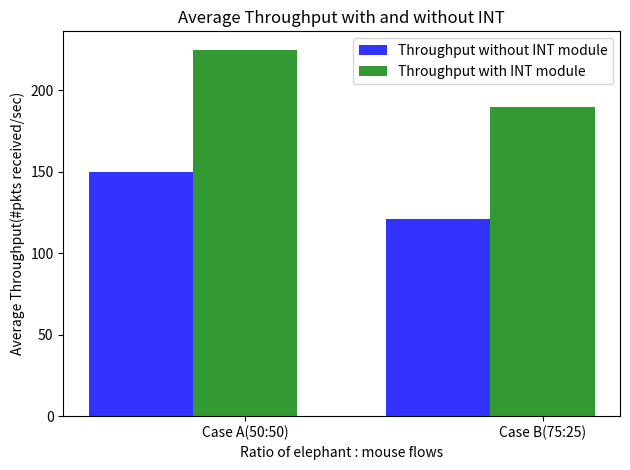

Source code (Python):
#plotting th as no of packets received per sec with INT and without INT

import numpy as np
import matplotlib.pyplot as plt
 
# data to plot
n_groups = 2
#plot 50-50 baseline,with rate limit and 75-25 baseline,with rate limit
th_without_INT = (150,121 )
th_with_INT = (225,190)
 
# create plot
fig, ax = plt.subplots()
index = np.arange(n_groups)
bar_width = 0.35
opacity = 0.8
 
rects1 = plt.bar(index,th_without_INT, bar_width,
                 alpha=opacity,
                 color='b',
                 label='Throughput without INT module')
 
rects2 = plt.bar(index + bar_width,th_with_INT, bar_width,
                 alpha=opacity,
                 color='g',
                 label='Throughput with INT module')
 
plt.xlabel('Ratio of elephant : mouse flows')
plt.ylabel('Average Throughput(#pkts received/sec)')
plt.title('Average Throughput with and without INT')
plt.xticks(index + bar_width, ('Case A(50:50)', 'Case B(75:25)'))
plt.legend()
 
plt.tight_layout()
plt.savefig('avg_th.png')
plt.show()
